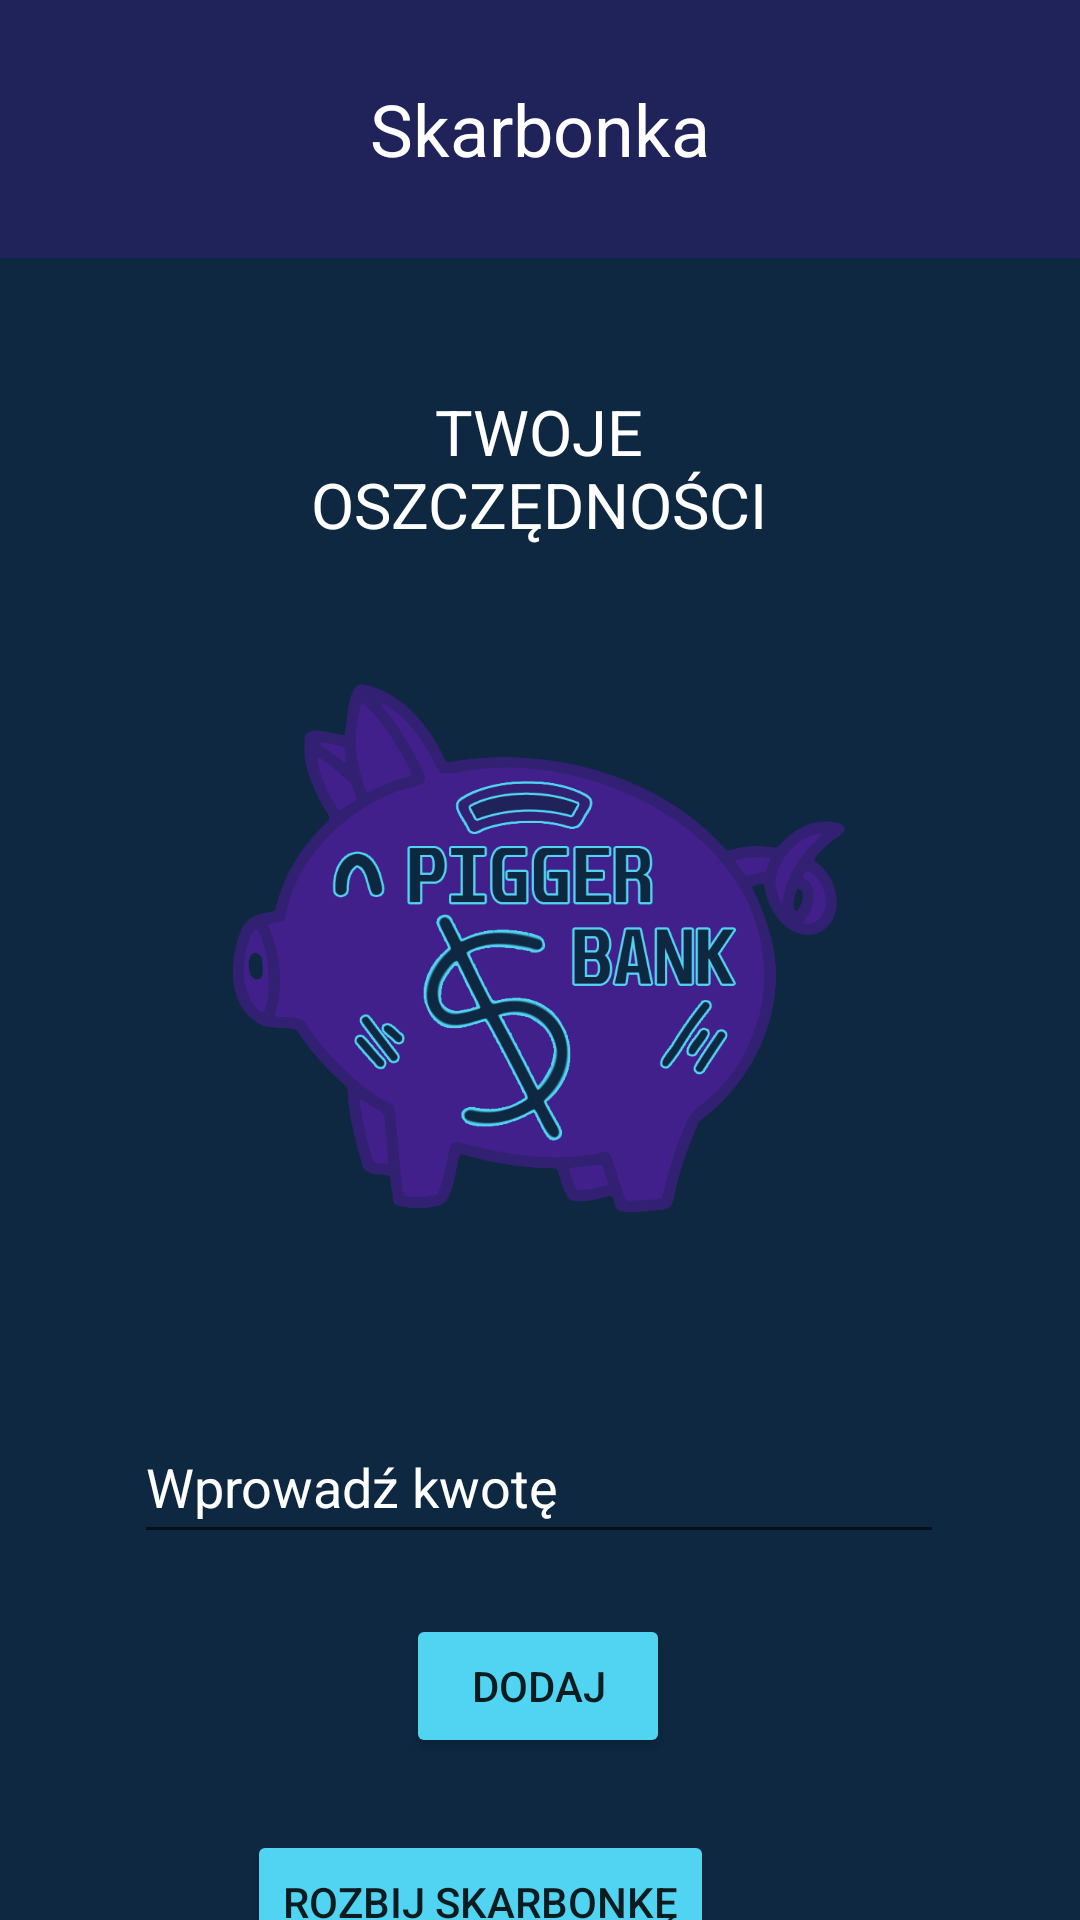

Here is an Android app screen rendered from its layout file. Give the layout XML and the strings, colors and styles it references.
<!-- AndroidManifest.xml: application theme Theme.PiggerBank -->
<!-- res/layout/fragment_skarbonka.xml -->
<?xml version="1.0" encoding="utf-8"?>
<androidx.constraintlayout.widget.ConstraintLayout xmlns:android="http://schemas.android.com/apk/res/android"
    xmlns:app="http://schemas.android.com/apk/res-auto"
    xmlns:tools="http://schemas.android.com/tools"
    android:layout_width="match_parent"
    android:layout_height="match_parent"
    android:background="#0D2840"
    tools:context=".SkarbonkaFragment">

    <TextView
        android:id="@+id/header_textview"
        android:layout_width="match_parent"
        android:layout_height="86dp"
        android:background="#202359"
        android:gravity="center"
        android:text="Skarbonka"
        android:textColor="#FFFFFF"
        android:textSize="24sp"
        app:layout_constraintEnd_toEndOf="parent"
        app:layout_constraintTop_toTopOf="parent"
        tools:ignore="MissingConstraints" />


    <ImageButton
        android:id="@+id/back_button"
        android:layout_width="wrap_content"
        android:layout_height="wrap_content"
        android:layout_marginBottom="64dp"
        android:background="#0D2840"
        android:contentDescription="cofnij do ekranu start"
        android:minWidth="48dp"
        android:minHeight="48dp"
        android:src="@drawable/back_arrow"
        android:translationX="20dp"
        android:translationY="-10dp"
        app:layout_constraintBottom_toBottomOf="parent"
        app:layout_constraintEnd_toEndOf="parent"
        app:layout_constraintHorizontal_bias="0.807"
        app:layout_constraintStart_toStartOf="parent"
        tools:ignore="MissingConstraints" />

    <TextView
        android:id="@+id/textView8"
        android:layout_width="206dp"
        android:layout_height="68dp"
        android:layout_marginTop="36dp"
        android:gravity="center"
        android:text="TWOJE OSZCZĘDNOŚCI"
        android:textColor="#FFFFFF"
        android:textSize="21sp"
        app:layout_constraintEnd_toEndOf="parent"
        app:layout_constraintHorizontal_bias="0.497"
        app:layout_constraintStart_toStartOf="parent"
        app:layout_constraintTop_toBottomOf="@+id/header_textview" />

    <ImageView
        android:id="@+id/textView13"
        android:layout_width="219dp"
        android:layout_height="184dp"
        android:layout_marginTop="36dp"
        android:src="@drawable/logo"
        android:textColor="#FFFFFF"
        app:layout_constraintEnd_toEndOf="parent"
        app:layout_constraintHorizontal_bias="0.498"
        app:layout_constraintStart_toStartOf="parent"
        app:layout_constraintTop_toBottomOf="@+id/textView8" />

    <EditText
        android:id="@+id/category_edittext2"
        android:layout_width="270dp"
        android:layout_height="48dp"
        android:layout_marginTop="160dp"
        android:autofillHints=""
        android:hint="Wprowadź kwotę"
        android:inputType="text"
        android:textColorHint="#FFFFFF"
        android:translationY="-100dp"
        app:layout_constraintEnd_toEndOf="parent"
        app:layout_constraintHorizontal_bias="0.496"
        app:layout_constraintStart_toStartOf="parent"
        app:layout_constraintTop_toBottomOf="@+id/textView13" />

    <Button
        android:id="@+id/button"
        android:layout_width="wrap_content"
        android:layout_height="wrap_content"
        android:layout_marginTop="20dp"
        android:backgroundTint="@color/morski"
        android:text="dodaj"
        android:translationY="-100dp"
        app:layout_constraintEnd_toEndOf="parent"
        app:layout_constraintHorizontal_bias="0.498"
        app:layout_constraintStart_toStartOf="parent"
        app:layout_constraintTop_toBottomOf="@+id/category_edittext2"
        tools:ignore="MissingConstraints" />

    <Button
        android:id="@+id/button2"
        android:layout_width="wrap_content"
        android:layout_height="wrap_content"
        android:layout_marginTop="92dp"
        android:backgroundTint="@color/morski"
        android:text="Rozbij skarbonkę"
        android:translationX="-20dp"
        android:translationY="-100dp"
        app:layout_constraintEnd_toEndOf="parent"
        app:layout_constraintStart_toStartOf="parent"
        app:layout_constraintTop_toBottomOf="@+id/category_edittext2"
        tools:ignore="MissingConstraints" />

</androidx.constraintlayout.widget.ConstraintLayout>
<!-- resources referenced by this layout -->
<resources>
  <color name="morski">#FF50D4F2</color>
  <!-- drawable logo: png bitmap (drawable, 117055 bytes) -->
  <style name="Theme.PiggerBank" parent="Theme.MaterialComponents.DayNight.DarkActionBar">
          
          <item name="colorPrimary">@color/ciemnygratanzielen</item>
          <item name="colorPrimaryVariant">@color/ciemnygratanzielen</item>
          <item name="colorOnPrimary">@color/white</item>
          
          <item name="colorSecondary">@color/teal_200</item>
          <item name="colorSecondaryVariant">@color/teal_700</item>
          <item name="colorOnSecondary">@color/white</item>
          
          <item name="android:statusBarColor">?attr/colorPrimaryVariant</item>
          
      </style>
  <color name="ciemnygratanzielen">#FF0D2840</color>
  <color name="white">#FFFFFFFF</color>
  <color name="teal_200">#FF03DAC5</color>
  <color name="teal_700">#FF018786</color>
</resources>
